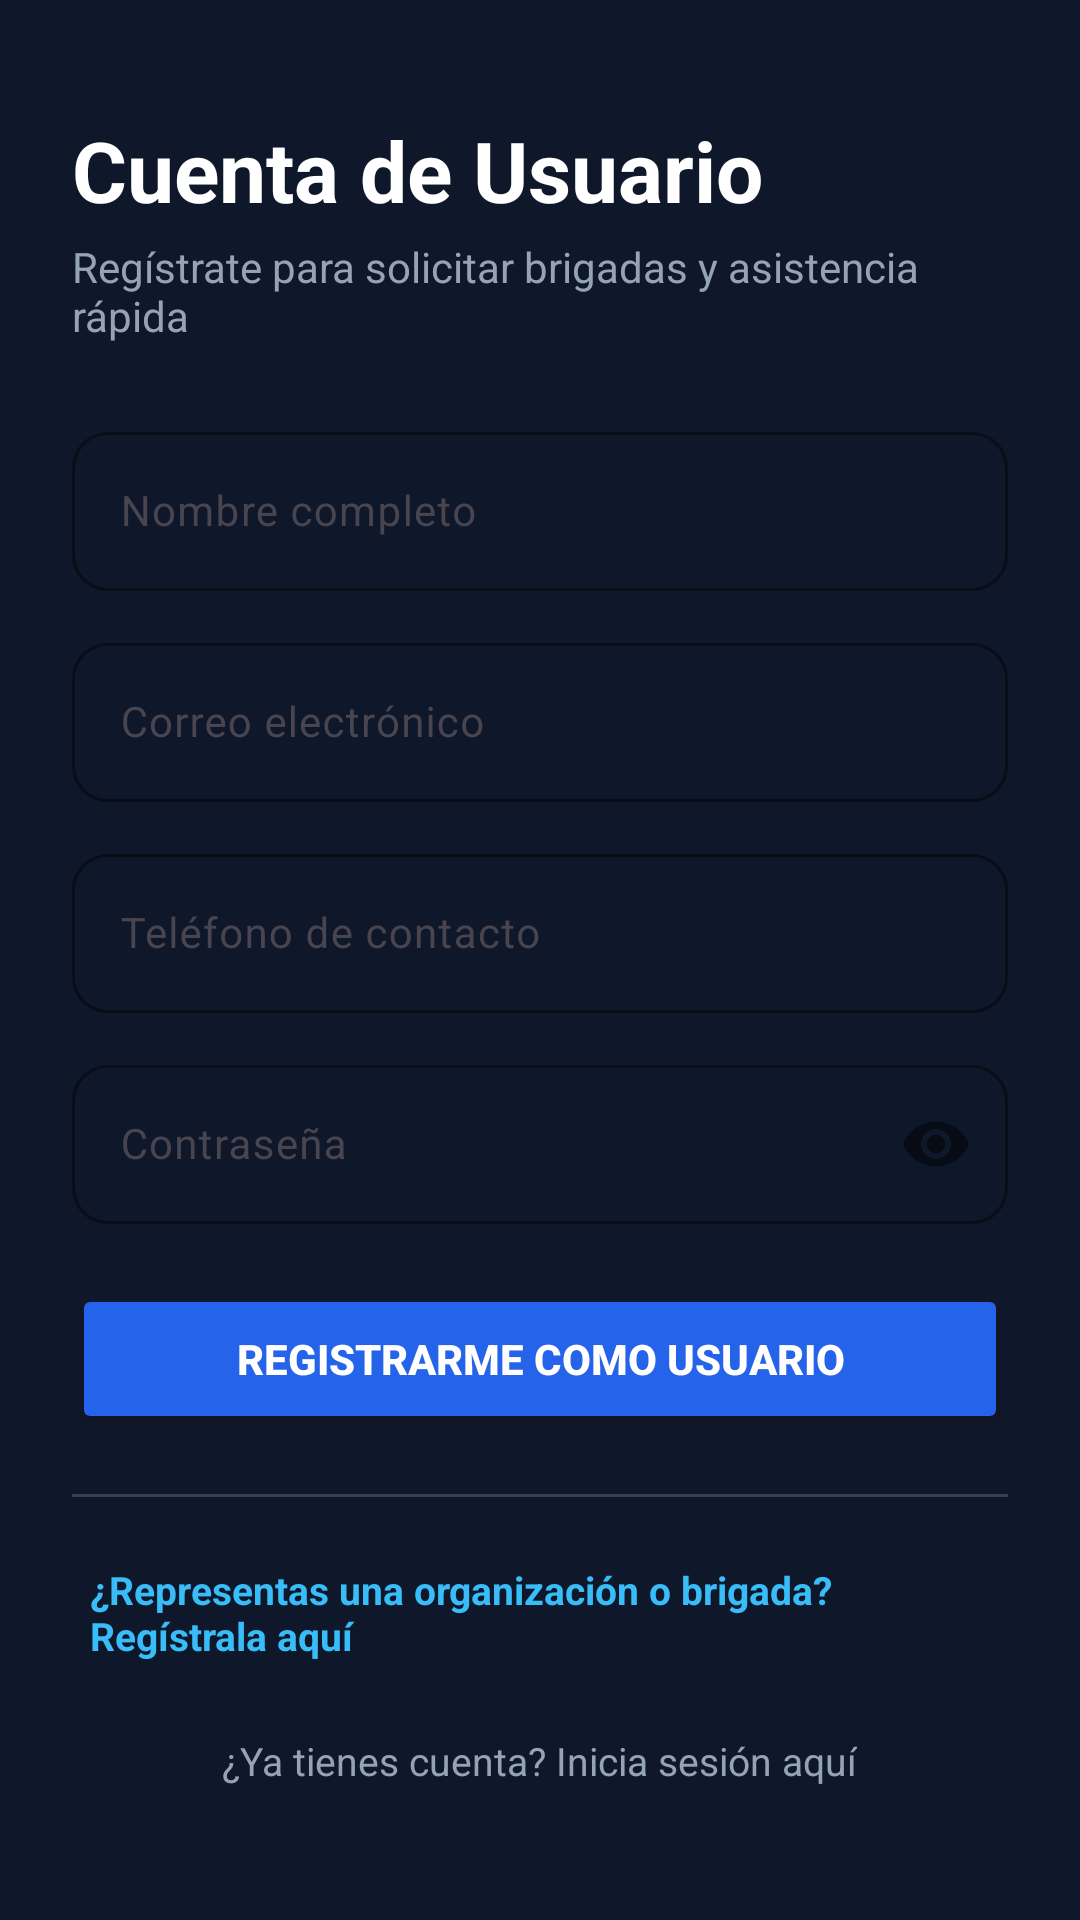

This screen was rendered from an Android layout file. Write that file and the resources it references.
<!-- AndroidManifest.xml: application theme Theme.BrigadaUruapanClient -->
<!-- res/layout/activity_register.xml -->
<?xml version="1.0" encoding="utf-8"?>
<androidx.constraintlayout.widget.ConstraintLayout xmlns:android="http://schemas.android.com/apk/res/android"
    xmlns:app="http://schemas.android.com/apk/res-auto"
    xmlns:tools="http://schemas.android.com/tools"
    android:layout_width="match_parent"
    android:layout_height="match_parent"
    android:background="#0F172A"
    android:padding="24dp"
    tools:context=".RegisterActivity">

    <ScrollView
        android:layout_width="match_parent"
        android:layout_height="match_parent"
        android:fillViewport="true"
        app:layout_constraintBottom_toBottomOf="parent"
        app:layout_constraintTop_toTopOf="parent">

        <LinearLayout
            android:layout_width="match_parent"
            android:layout_height="wrap_content"
            android:gravity="center_vertical"
            android:orientation="vertical">

            
            <TextView
                android:layout_width="wrap_content"
                android:layout_height="wrap_content"
                android:text="Cuenta de Usuario"
                android:textColor="@android:color/white"
                android:textSize="28sp"
                android:textStyle="bold" />

            <TextView
                android:layout_width="wrap_content"
                android:layout_height="wrap_content"
                android:layout_marginTop="4dp"
                android:layout_marginBottom="24dp"
                android:text="Regístrate para solicitar brigadas y asistencia rápida"
                android:textColor="#94A3B8"
                android:textSize="14sp" />

            
            <com.google.android.material.textfield.TextInputLayout
                android:layout_width="match_parent"
                android:layout_height="wrap_content"
                android:layout_marginBottom="12dp"
                android:hint="Nombre completo"
                app:boxBackgroundMode="outline"
                app:boxCornerRadiusBottomEnd="12dp"
                app:boxCornerRadiusBottomStart="12dp"
                app:boxCornerRadiusTopEnd="12dp"
                app:boxCornerRadiusTopStart="12dp"
                app:boxStrokeColor="#38BDF8"
                app:hintTextColor="#38BDF8">

                <com.google.android.material.textfield.TextInputEditText
                    android:id="@+id/etRegisterNombre"
                    android:layout_width="match_parent"
                    android:layout_height="wrap_content"
                    android:textColor="@android:color/white"
                    android:textSize="14sp" />
            </com.google.android.material.textfield.TextInputLayout>

            
            <com.google.android.material.textfield.TextInputLayout
                android:layout_width="match_parent"
                android:layout_height="wrap_content"
                android:layout_marginBottom="12dp"
                android:hint="Correo electrónico"
                app:boxBackgroundMode="outline"
                app:boxCornerRadiusBottomEnd="12dp"
                app:boxCornerRadiusBottomStart="12dp"
                app:boxCornerRadiusTopEnd="12dp"
                app:boxCornerRadiusTopStart="12dp"
                app:boxStrokeColor="#38BDF8"
                app:hintTextColor="#38BDF8">

                <com.google.android.material.textfield.TextInputEditText
                    android:id="@+id/etRegisterCorreo"
                    android:layout_width="match_parent"
                    android:layout_height="wrap_content"
                    android:inputType="textEmailAddress"
                    android:textColor="@android:color/white"
                    android:textSize="14sp" />
            </com.google.android.material.textfield.TextInputLayout>

            
            <com.google.android.material.textfield.TextInputLayout
                android:layout_width="match_parent"
                android:layout_height="wrap_content"
                android:layout_marginBottom="12dp"
                android:hint="Teléfono de contacto"
                app:boxBackgroundMode="outline"
                app:boxCornerRadiusBottomEnd="12dp"
                app:boxCornerRadiusBottomStart="12dp"
                app:boxCornerRadiusTopEnd="12dp"
                app:boxCornerRadiusTopStart="12dp"
                app:boxStrokeColor="#38BDF8"
                app:hintTextColor="#38BDF8">

                <com.google.android.material.textfield.TextInputEditText
                    android:id="@+id/etRegisterTelefono"
                    android:layout_width="match_parent"
                    android:layout_height="wrap_content"
                    android:inputType="phone"
                    android:textColor="@android:color/white"
                    android:textSize="14sp" />
            </com.google.android.material.textfield.TextInputLayout>

            
            <com.google.android.material.textfield.TextInputLayout
                android:layout_width="match_parent"
                android:layout_height="wrap_content"
                android:layout_marginBottom="20dp"
                android:hint="Contraseña"
                app:boxBackgroundMode="outline"
                app:boxCornerRadiusBottomEnd="12dp"
                app:boxCornerRadiusBottomStart="12dp"
                app:boxCornerRadiusTopEnd="12dp"
                app:boxCornerRadiusTopStart="12dp"
                app:boxStrokeColor="#38BDF8"
                app:hintTextColor="#38BDF8"
                app:passwordToggleEnabled="true">

                <com.google.android.material.textfield.TextInputEditText
                    android:id="@+id/etRegisterPassword"
                    android:layout_width="match_parent"
                    android:layout_height="wrap_content"
                    android:inputType="textPassword"
                    android:textColor="@android:color/white"
                    android:textSize="14sp" />
            </com.google.android.material.textfield.TextInputLayout>

            
            <Button
                android:id="@+id/btnRegistrarCuenta"
                android:layout_width="match_parent"
                android:layout_height="50dp"
                android:backgroundTint="#2563EB"
                android:text="Registrarme como Usuario"
                android:textColor="@android:color/white"
                android:textStyle="bold"
                app:cornerRadius="12dp" />

            
            <View
                android:layout_width="match_parent"
                android:layout_height="1dp"
                android:layout_marginTop="20dp"
                android:layout_marginBottom="16dp"
                android:background="#334155" />

            
            <TextView
                android:id="@+id/tvIrRegistroOrganizacion"
                android:layout_width="wrap_content"
                android:layout_height="wrap_content"
                android:layout_gravity="center_horizontal"
                android:padding="6dp"
                android:text="¿Representas una organización o brigada? Regístrala aquí"
                android:textColor="#38BDF8"
                android:textSize="13sp"
                android:textStyle="bold" />

            
            <TextView
                android:id="@+id/tvVolverLogin"
                android:layout_width="wrap_content"
                android:layout_height="wrap_content"
                android:layout_gravity="center_horizontal"
                android:layout_marginTop="12dp"
                android:padding="6dp"
                android:text="¿Ya tienes cuenta? Inicia sesión aquí"
                android:textColor="#94A3B8"
                android:textSize="13sp" />

        </LinearLayout>
    </ScrollView>

</androidx.constraintlayout.widget.ConstraintLayout>
<!-- resources referenced by this layout -->
<resources>
  <style name="Theme.BrigadaUruapanClient" parent="Base.Theme.BrigadaUruapanClient" />
  <style name="Base.Theme.BrigadaUruapanClient" parent="Theme.Material3.DayNight.NoActionBar">
          
          
      </style>
</resources>
